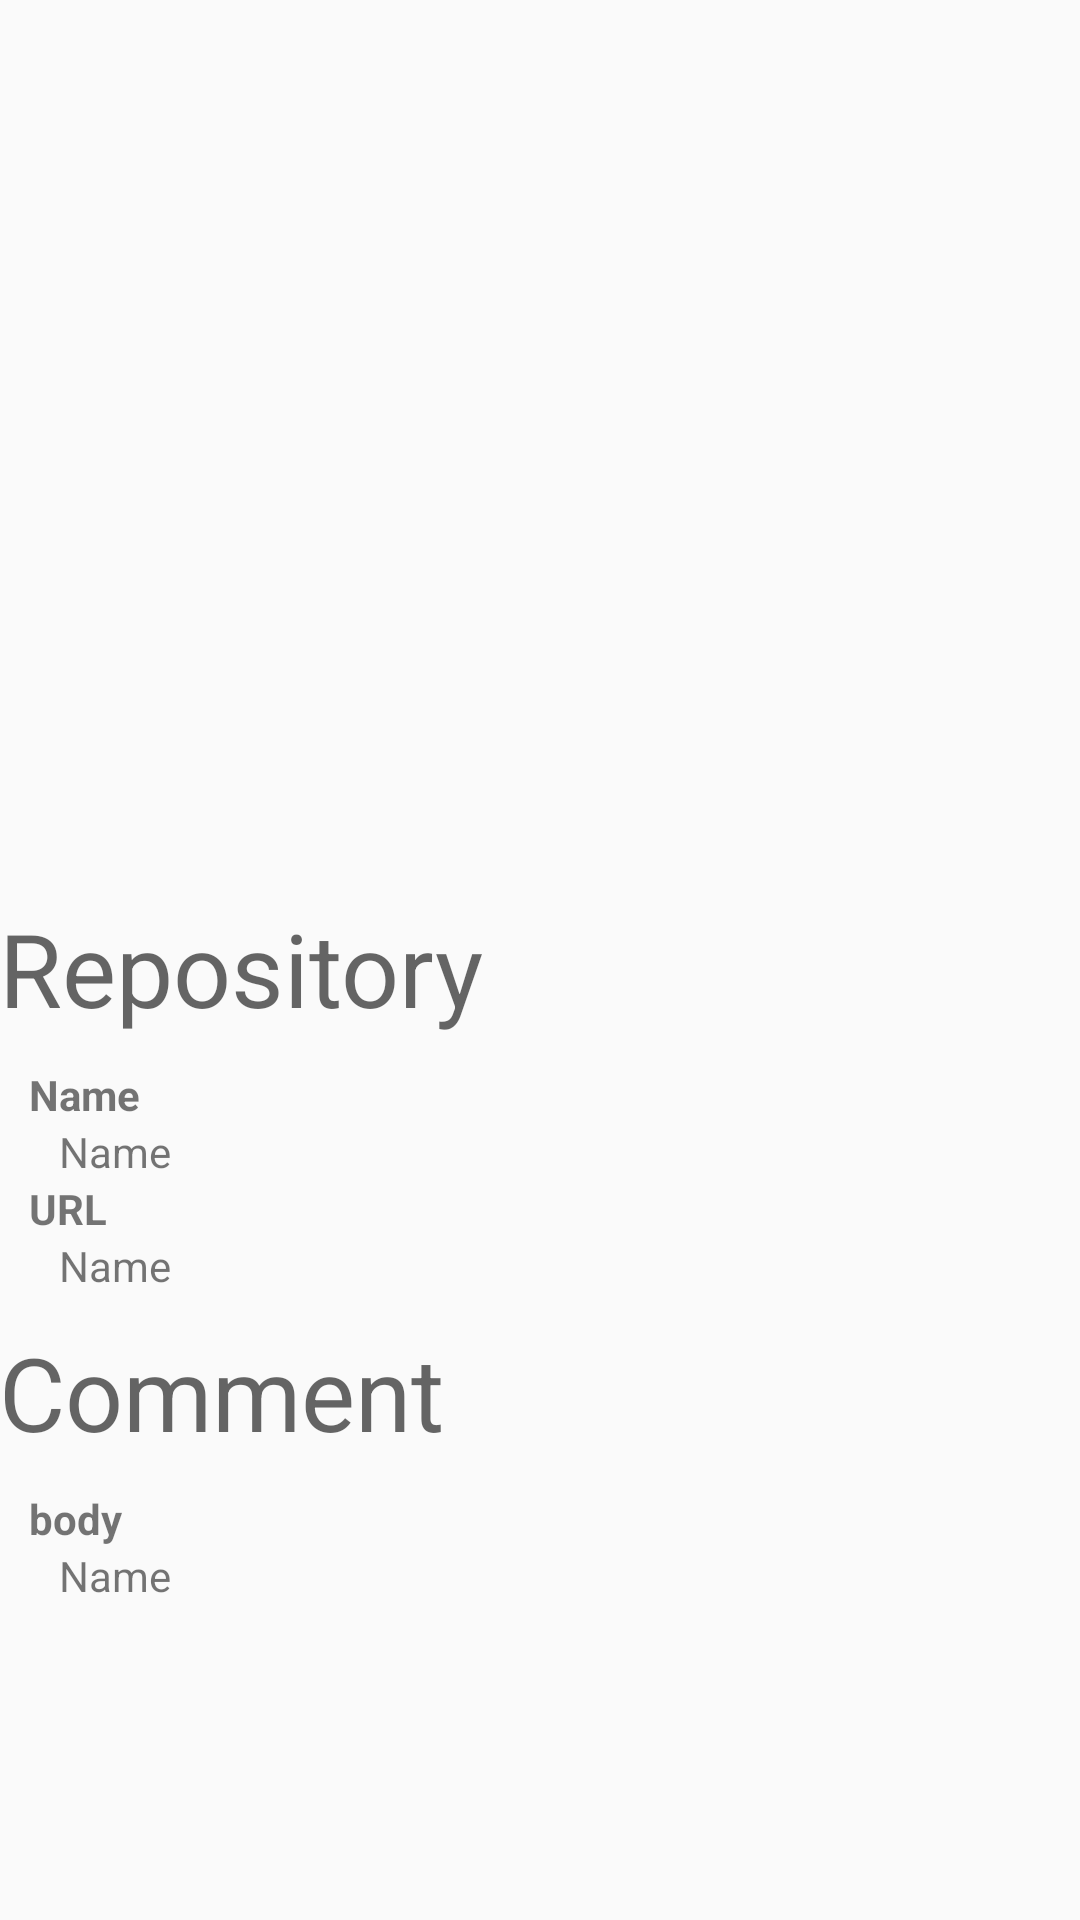

Android layout source for this screen:
<!-- AndroidManifest.xml: application theme AppTheme -->
<!-- res/layout/activity_feed_info.xml -->
<?xml version="1.0" encoding="utf-8"?>
<RelativeLayout xmlns:android="http://schemas.android.com/apk/res/android"
    xmlns:tools="http://schemas.android.com/tools"
    android:id="@+id/activity_feed_info"
    android:layout_width="match_parent"
    android:layout_height="match_parent"
    android:paddingBottom="@dimen/activity_vertical_margin"
    android:paddingLeft="@dimen/activity_horizontal_margin"
    android:paddingRight="@dimen/activity_horizontal_margin"
    android:paddingTop="@dimen/activity_vertical_margin">


    <ImageView
        android:id="@+id/IV_Avatar"
        android:layout_width="match_parent"
        android:layout_height="300dp"
        android:scaleType="fitCenter"
        android:layout_centerHorizontal="true"
        android:transitionName="profile" />

    <ScrollView
        android:layout_width="match_parent"
        android:layout_height="match_parent"
        android:layout_below="@+id/IV_Avatar">


        <LinearLayout
            android:layout_width="match_parent"
            android:layout_height="wrap_content"
            android:orientation="vertical">

            <TextView
                android:layout_width="match_parent"
                android:layout_height="wrap_content"
                android:text="Repository"
                android:textAppearance="@style/TextAppearance.AppCompat.Display1" />

            <LinearLayout
                android:layout_width="match_parent"
                android:layout_height="wrap_content"
                android:layout_margin="10dp"
                android:orientation="vertical">

                <TextView
                    android:layout_width="match_parent"
                    android:layout_height="wrap_content"
                    android:text="Name"
                    android:textStyle="bold" />

                <TextView
                    android:id="@+id/TV_repo_name"
                    android:layout_width="match_parent"
                    android:layout_height="wrap_content"
                    android:paddingLeft="10dp"
                    android:text="Name" />

                <TextView
                    android:layout_width="match_parent"
                    android:layout_height="wrap_content"
                    android:text="URL"
                    android:textStyle="bold" />

                <TextView
                    android:id="@+id/TV_repo_url"
                    android:layout_width="match_parent"
                    android:layout_height="wrap_content"
                    android:paddingLeft="10dp"
                    android:text="Name" />
            </LinearLayout>

            <LinearLayout
                android:id="@+id/Layout_comment"
                android:layout_width="match_parent"
                android:layout_height="wrap_content"
                android:orientation="vertical">

                <TextView
                    android:layout_width="match_parent"
                    android:layout_height="wrap_content"
                    android:text="Comment"
                    android:textAppearance="@style/TextAppearance.AppCompat.Display1" />

                <LinearLayout
                    android:layout_width="match_parent"
                    android:layout_height="wrap_content"
                    android:layout_margin="10dp"
                    android:orientation="vertical">

                    <TextView
                        android:layout_width="match_parent"
                        android:layout_height="wrap_content"
                        android:text="body"
                        android:textStyle="bold" />

                    <TextView
                        android:id="@+id/TV_comment_body"
                        android:layout_width="match_parent"
                        android:layout_height="wrap_content"
                        android:paddingLeft="10dp"
                        android:text="Name" />

                </LinearLayout>

            </LinearLayout>

        </LinearLayout>

    </ScrollView>

</RelativeLayout>
<!-- resources referenced by this layout -->
<resources>
  <style name="AppTheme" parent="Theme.AppCompat.Light.NoActionBar">
                  
                  <item name="colorPrimary">@color/colorPrimary</item>
                  <item name="colorPrimaryDark">@color/colorPrimaryDark</item>
                  <item name="colorAccent">@color/colorAccent</item>
                  <item name="android:windowContentTransitions">true</item>
          </style>
  <color name="colorPrimary">#9B26AF</color>
  <color name="colorPrimaryDark">#691A99</color>
  <color name="colorAccent">#c2185b</color>
</resources>
